Image classification data set "pokemon" (moritzscheckenbach/KI_Training_Pipeline on GitHub). Class labels (137): Abra, Aerodactyl, Alakazam, Alolan Sandslash, Arbok, Arcanine, Articuno, Beedrill, Bellsprout, Blastoise, Bulbasaur, Butterfree, Caterpie, Chansey, Charizard, Charmander, Charmeleon, Clefable, Clefairy, Cloyster, Cubone, Dewgong, Diglett, Ditto, Dodrio, Doduo, Dragonair, Dragonite, Dratini, Drowzee, Dugtrio, Eevee, Ekans, Electabuzz, Electrode, Exeggcute, Exeggutor, farfetchd, Fearow, Flareon, Gastly, Gengar, Geodude, Gloom, Golbat, Goldeen, Golduck, Golem, Graveler, Grimer, Growlithe, Gyarados, Haunter, Hitmonchan, Hitmonlee, Horsea, Hypno, Ivysaur, Jigglypuff, Jolteon, Jynx, Kabuto, Kabutops, Kadabra, Kakuna, Kangaskhan, Kingler, Koffing, Krabby, Lapras, Lickitung, Machamp, Machoke, Machop, Magikarp, Magmar, Magnemite, Magneton, Mankey, Marowak, Meowth, Metapod, Mew, Mewtwo, Moltres, mr mime, Muk, Nidoking, Nidoqueen, Nidorina, Nidorino, Ninetales, Oddish, Omanyte, Omastar, Onix, Paras, Parasect, Persian, Pidgeot, Pidgeotto, Pidgey, Pikachu, Pinsir, Poliwag, Poliwhirl, Poliwrath, Ponyta, Porygon, Primeape, Psyduck, Raichu, Rapidash, Raticate, Rattata, Rhydon, Rhyhorn, Seadra, Tangela, Tauros, Tentacool, Tentacruel, Vaporeon, Venomoth, Venonat, Venusaur, Victreebel, Vileplume, Voltorb, Vulpix, Wartortle, Weedle, Weepinbell, Weezing, Wigglytuff, Zapdos, Zubat.

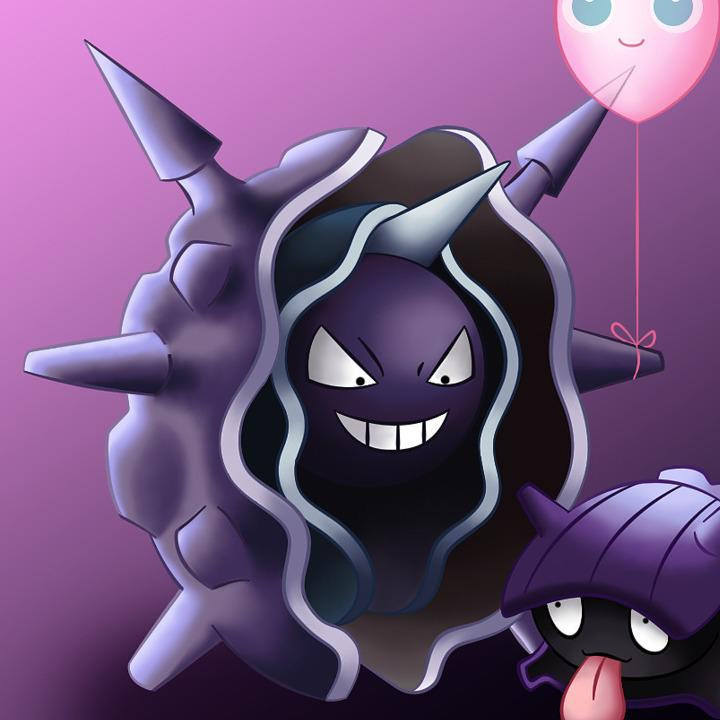
Label: Cloyster

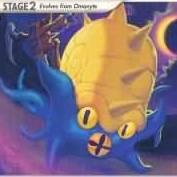
Label: Omastar

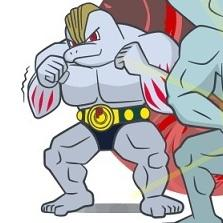
Label: Machoke

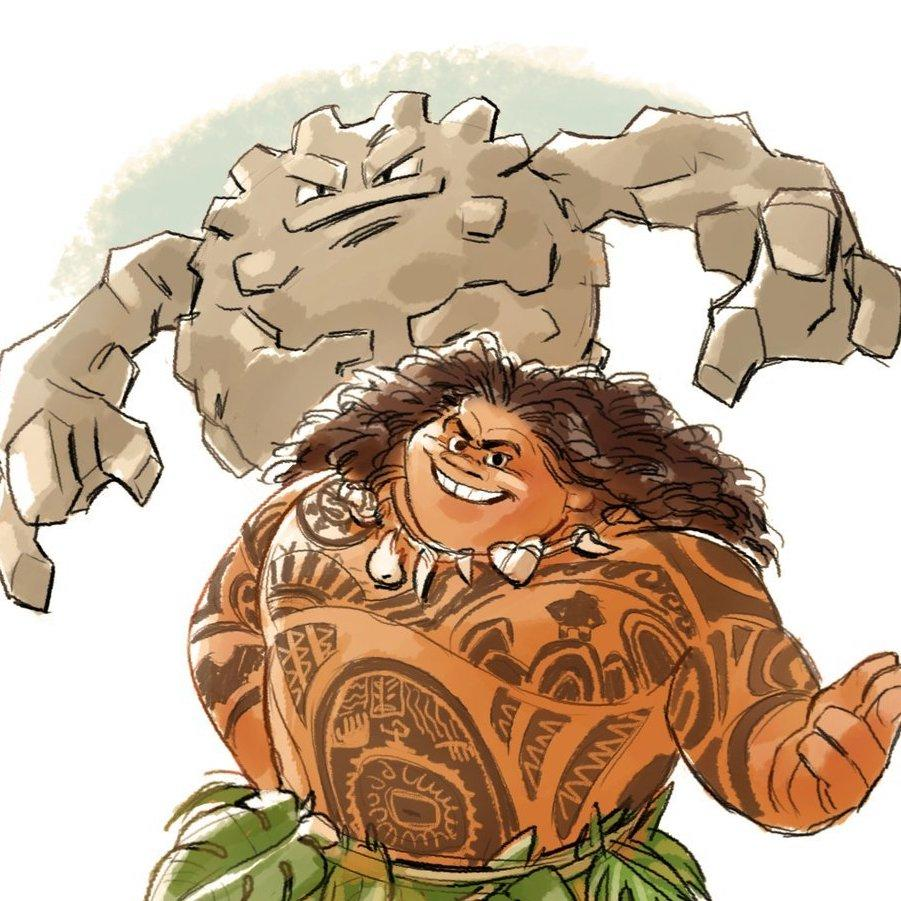
Label: Graveler

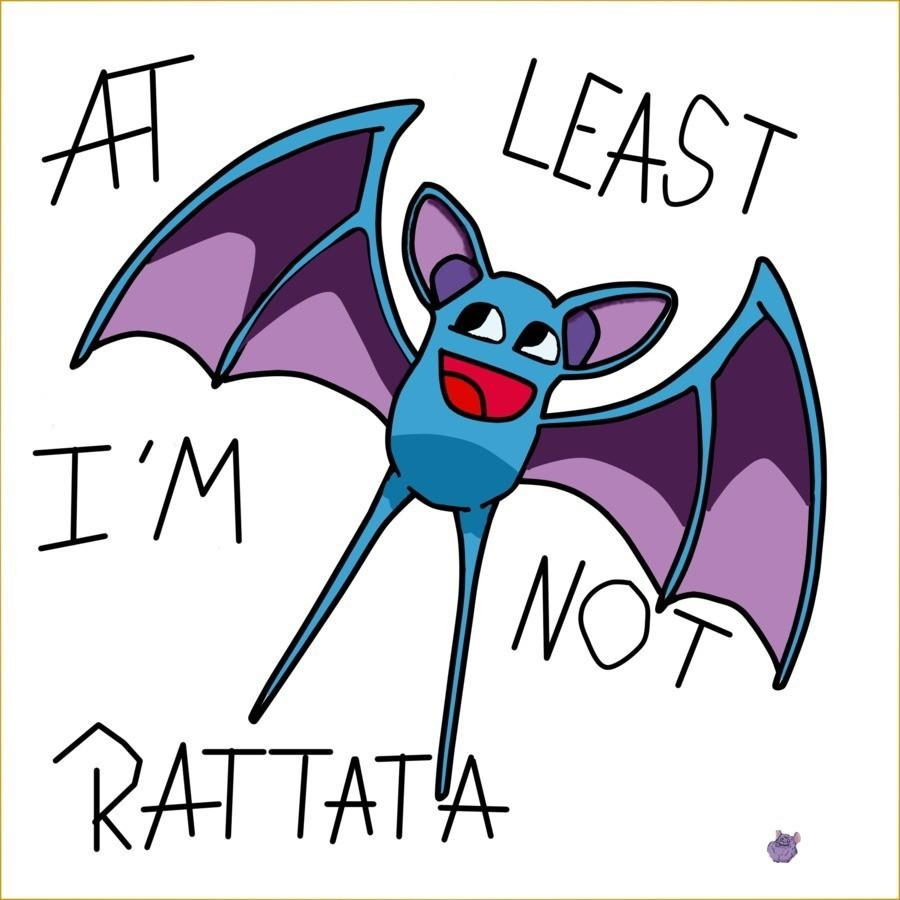
Label: Zubat

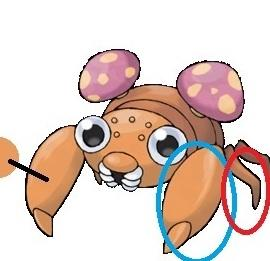
Label: Paras
